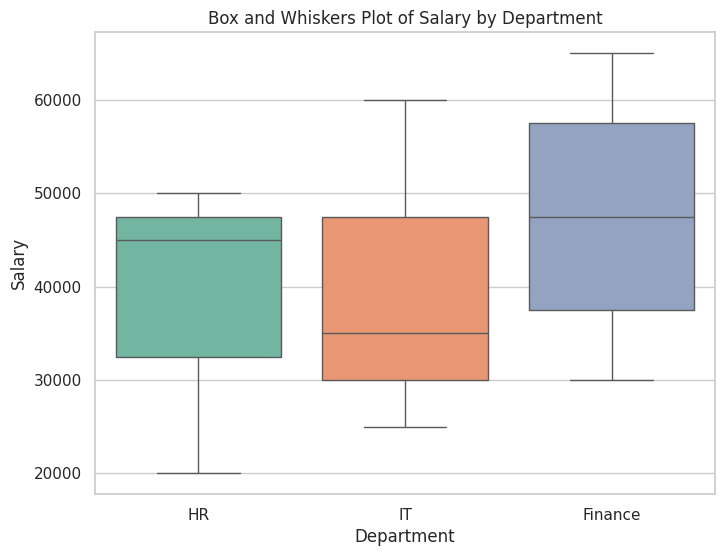

This chart was generated by the following Python code:

import pandas as pd 
import seaborn as sns 
import matplotlib.pyplot as plt 
# Sample data: Replace this with actual data reading (e.g., from a CSV file) 
data = { 
'Department': ['HR', 'IT', 'Finance', 'IT', 'Finance', 'HR', 'HR', 'Finance', 'IT', 'Finance'], 
'Salary': [20000, 25000, 30000, 35000, 40000, 45000, 50000, 55000, 60000, 
65000] 
} 
df = pd.DataFrame(data) 
# Set the Seaborn style for the plot 
sns.set(style="whitegrid") 
# Create a Box and Whisker plot 
plt.figure(figsize=(8, 6)) 
sns.boxplot(data=df, x='Department', y='Salary', palette="Set2") 
# Set titles and labels 
plt.title("Box and Whiskers Plot of Salary by Department") 
plt.xlabel("Department") 
plt.ylabel("Salary") 
plt.show() 
